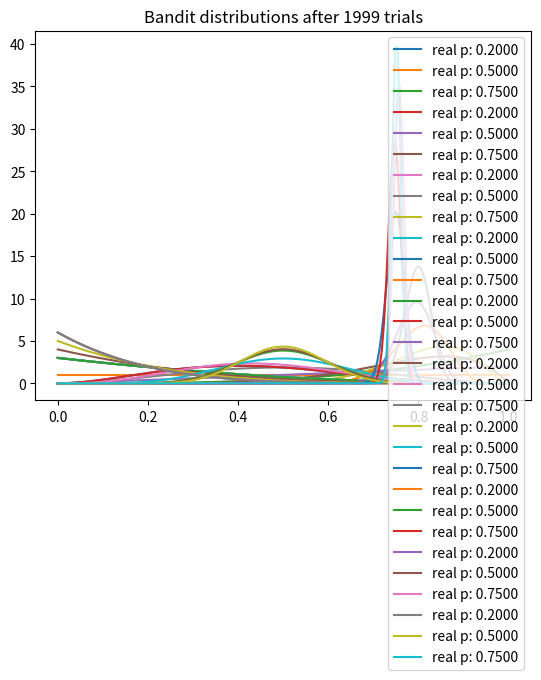

Reproduce this figure in Python.
import matplotlib.pyplot as plt
import numpy as np
from scipy.stats import beta

NUM_TRIALS = 2000
BANDIT_PROBABILITIES = [0.2, 0.5, 0.75]

class Bandit:
    def __init__(self, p):
        self.p = p
        self.a = 1
        self.b = 1

    def pull(self):
        return np.random.random() < self.p

    def sample(self):
        return np.random.beta(self.a, self.b)

    def update(self, x):
        self.a += x
        self.b += 1 - x

def plot(bandits, trial):
    x = np.linspace(0, 1, 200)
    for b in bandits:
        y = beta.pdf(x, b.a, b.b)
        plt.plot(x, y, label="real p: %.4f" % b.p)
    plt.title("Bandit distributions after %s trials" % trial)
    plt.legend()
    plt.show()

def experiment():
    bandits = [Bandit(p) for p in BANDIT_PROBABILITIES]

    sample_points = [5, 10, 20, 50, 100, 200, 500, 1000, 1500, 1999]
    for i in range(NUM_TRIALS):
        bestb = None
        maxsample = -1
        allsamples = []
        for b in bandits:
            sample = b.sample()
            allsamples.append("%.4f" % sample)
            if sample > maxsample:
                maxsample = sample
                bestb = b
        if i in sample_points:
            print("current samples: %s" % allsamples)
            plot(bandits, i)

        x = bestb.pull()
        bestb.update(x)

if __name__ == '__main__':
    experiment()